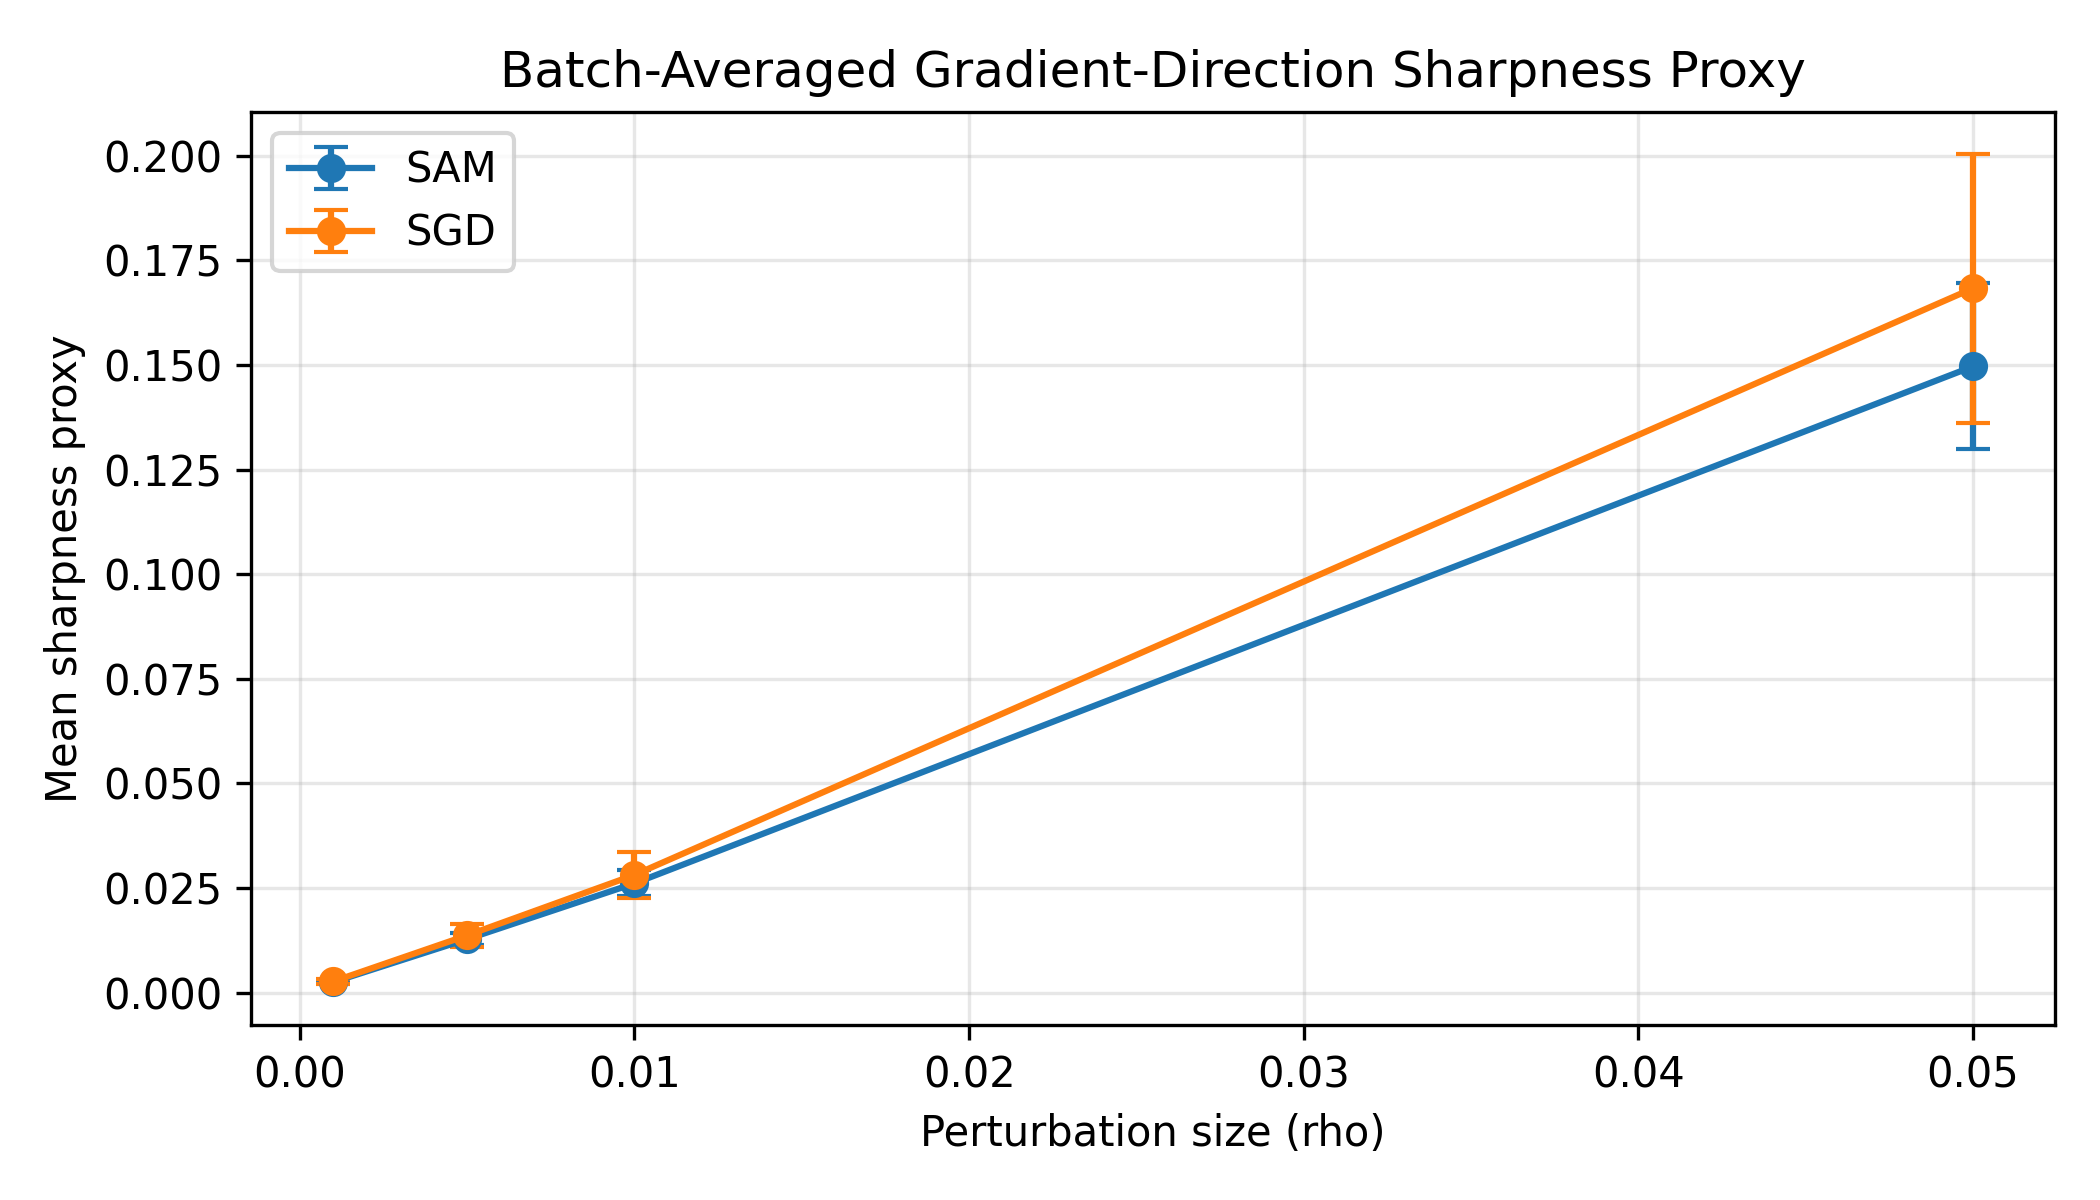

The table this chart was drawn from, first rows:
model, checkpoint_variant, rho, mean_base_loss, mean_perturbed_loss, mean_sharpness, std_sharpness
SGD, best_id, 0.001, 0.3533, 0.3559, 0.002672, 0.0005344
SGD, best_id, 0.005, 0.3533, 0.3669, 0.01368, 0.002721
SGD, best_id, 0.01, 0.3533, 0.3814, 0.02813, 0.00555
SGD, best_id, 0.05, 0.3533, 0.5216, 0.1683, 0.03221
SAM, best_id, 0.001, 0.373, 0.3755, 0.002512, 0.0002933
SAM, best_id, 0.005, 0.373, 0.3858, 0.01278, 0.001512
SAM, best_id, 0.01, 0.373, 0.3991, 0.0261, 0.003138
SAM, best_id, 0.05, 0.373, 0.5226, 0.1496, 0.01985
